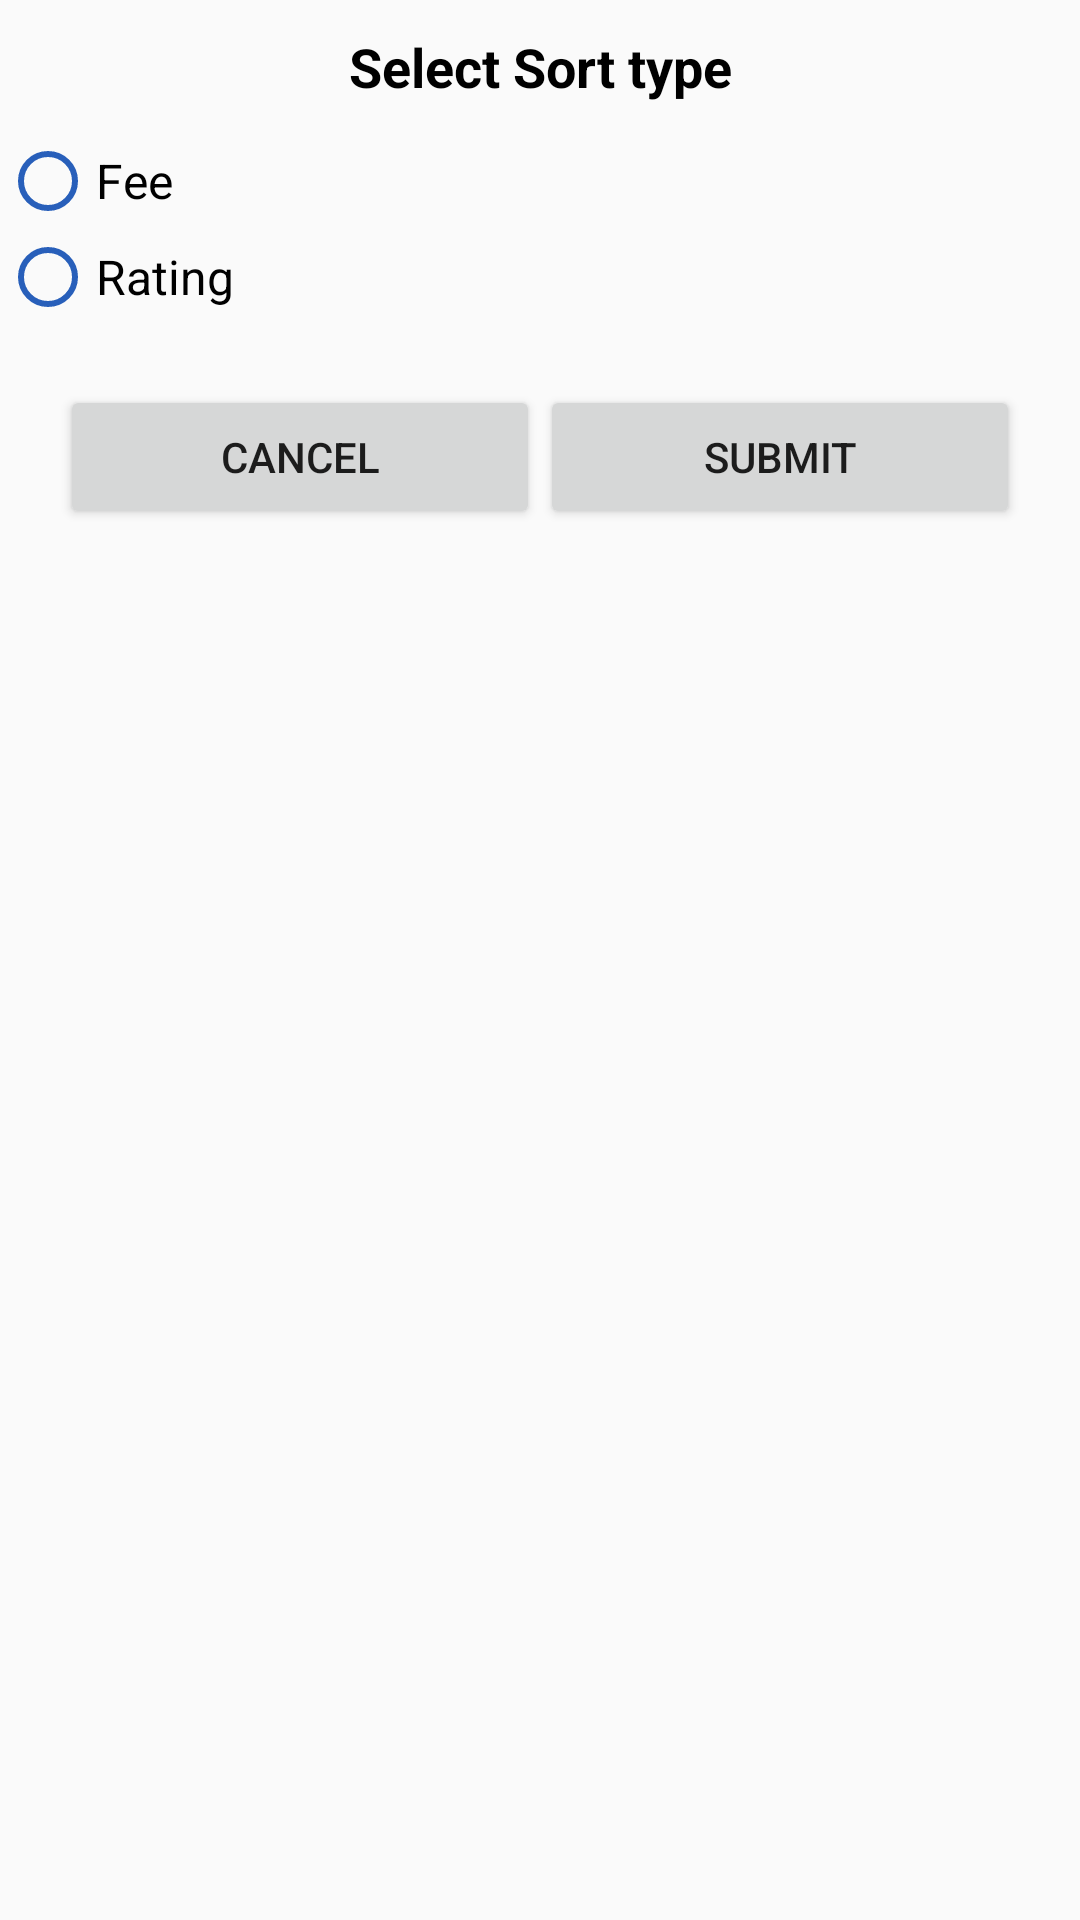

Here is an Android app screen rendered from its layout file. Give the layout XML and the strings, colors and styles it references.
<!-- AndroidManifest.xml: application theme AppTheme -->
<!-- res/layout/custom_dialog.xml -->
<?xml version="1.0" encoding="utf-8"?>
<LinearLayout xmlns:android="http://schemas.android.com/apk/res/android"
    android:layout_width="match_parent"
    android:layout_height="200dp"
    android:orientation="vertical">
    <TextView
        android:layout_width="match_parent"
        android:layout_height="wrap_content"
        android:layout_margin="10dp"
        android:gravity="center"
        android:text="Select Sort type"
        android:textColor="#000"
        android:textSize="18sp"
        android:textStyle="bold" />
    <RadioGroup
        android:layout_width="match_parent"
        android:layout_height="wrap_content">
        <RadioButton
            android:id="@+id/radiofee"
            android:layout_width="match_parent"
            android:layout_height="wrap_content"
            android:buttonTint="@color/colorPrimary"
            android:text="Fee"
            android:textSize="16sp" />
        <RadioButton
            android:id="@+id/radioRating"
            android:layout_width="match_parent"
            android:layout_height="wrap_content"
            android:buttonTint="@color/colorPrimary"
            android:text="Rating"
            android:textSize="16sp" />

    </RadioGroup>
    <LinearLayout
        android:layout_width="match_parent"
        android:layout_height="wrap_content"
        android:layout_margin="20dp"
        android:weightSum="1">
        <Button
            android:id="@+id/cancel"
            android:layout_width="0dp"
            android:layout_height="wrap_content"
            android:layout_weight="0.5"
            android:text="Cancel" />
        <Button
            android:id="@+id/submit"
            android:layout_width="0dp"
            android:layout_height="wrap_content"
            android:layout_weight="0.5"
            android:text="Submit" />
    </LinearLayout>
</LinearLayout>
<!-- resources referenced by this layout -->
<resources>
  <color name="colorPrimary">#285FBA</color>
  <style name="AppTheme" parent="Theme.AppCompat.Light.DarkActionBar">
          
          <item name="colorPrimary">@color/colorPrimary</item>
          <item name="colorPrimaryDark">@color/colorPrimaryDark</item>
          <item name="colorAccent">@color/colorAccent</item>
          <item name="windowActionBar">false</item>
          <item name="colorControlNormal">@color/white</item>
          <item name="windowNoTitle">true</item>
          <item name="drawerArrowStyle">@style/DrawerArrowStyle</item>
          <item name="android:windowActionBar">false</item>
          <item name="android:windowNoTitle">true</item>
      </style>
  <color name="colorPrimaryDark">#285FBA</color>
  <color name="colorAccent">#4c4c4e</color>
  <color name="white">#FFF</color>
  <style name="DrawerArrowStyle" parent="Widget.AppCompat.DrawerArrowToggle">
          <item name="spinBars">true</item>
          <item name="color">@color/white</item>
      </style>
</resources>
